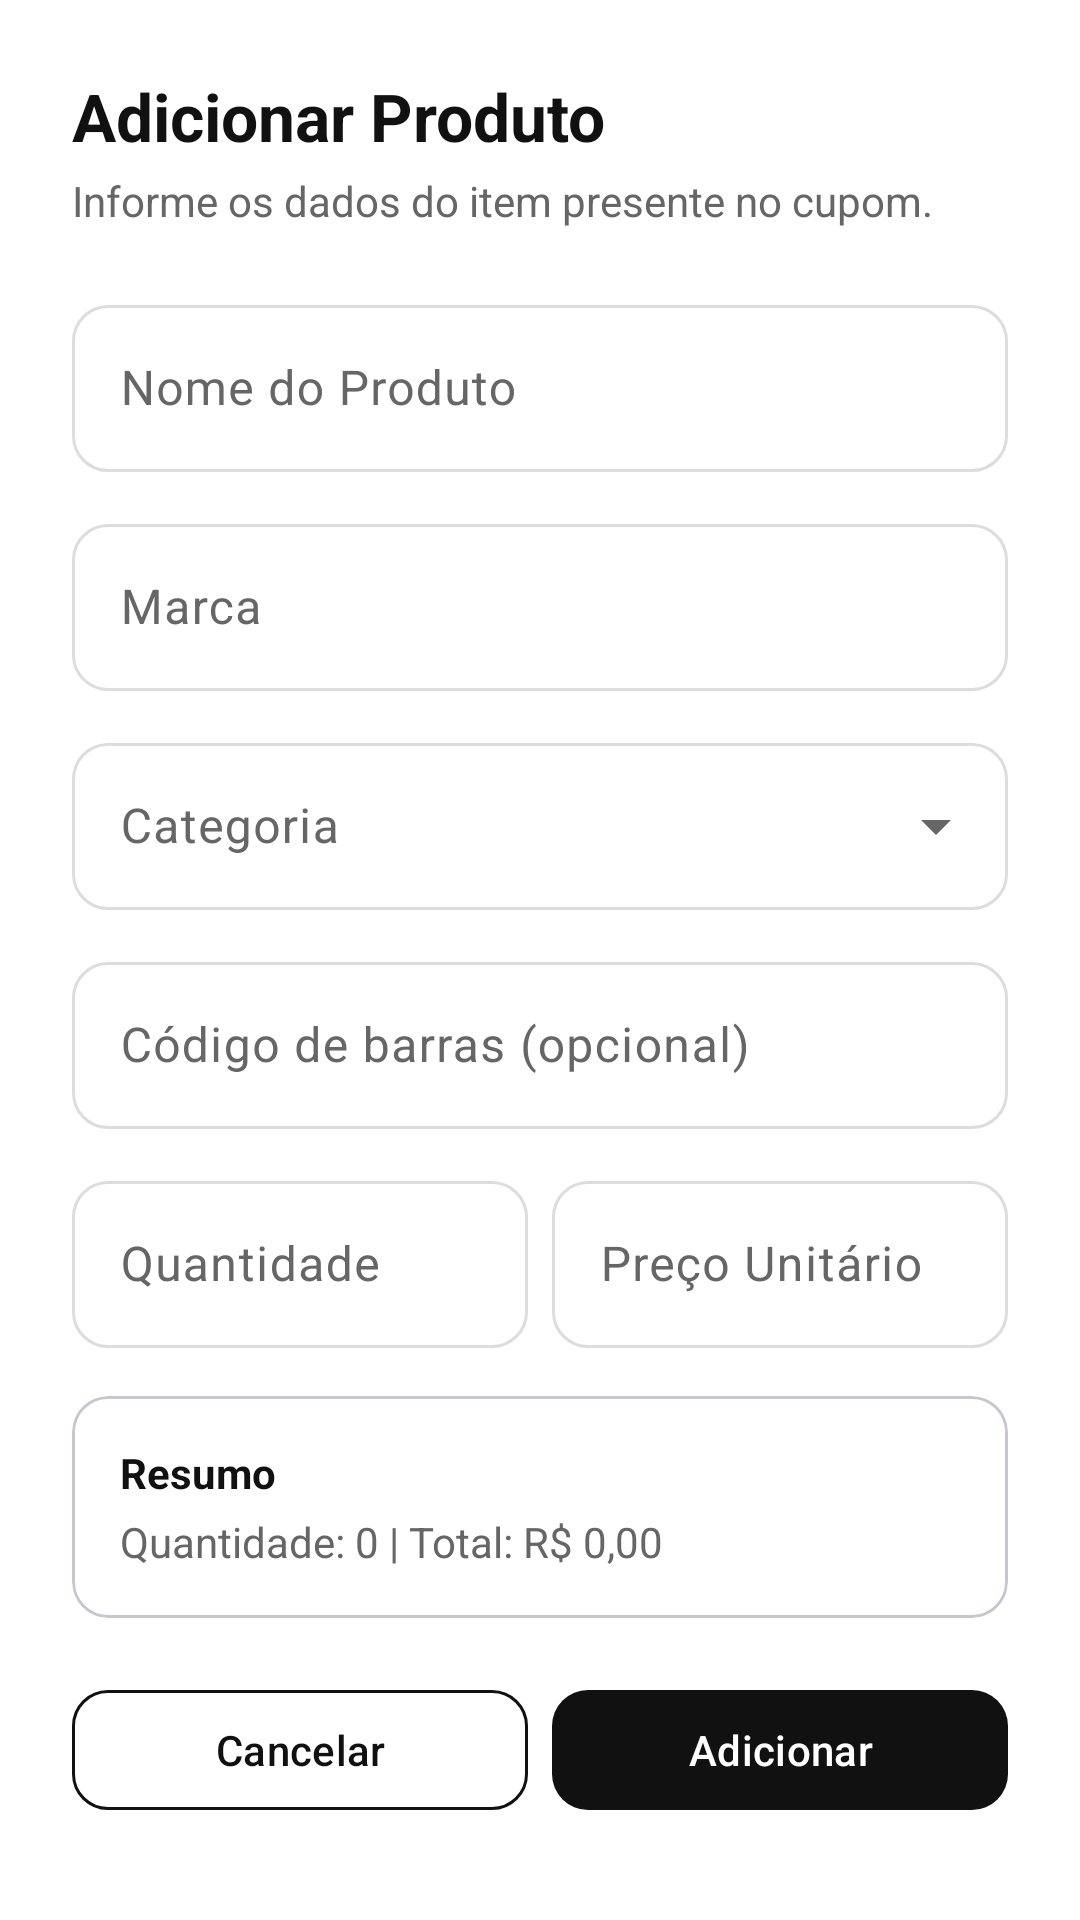

Reconstruct the res/layout file that produces this screen, plus the resources it refers to.
<!-- AndroidManifest.xml: application theme Theme.ListaSmart -->
<!-- res/layout/dialog_add_product.xml -->
<?xml version="1.0" encoding="utf-8"?>
<LinearLayout xmlns:android="http://schemas.android.com/apk/res/android"
    android:layout_width="match_parent"
    android:layout_height="wrap_content"
    xmlns:app="http://schemas.android.com/apk/res-auto"
    android:layout_margin="24dp"
    android:background="?attr/colorSurface"
    android:orientation="vertical">

    <LinearLayout
        android:layout_width="match_parent"
        android:layout_height="wrap_content"
        android:background="?attr/colorSurface"
        android:orientation="vertical"
        android:padding="24dp">

        <TextView
            android:layout_width="wrap_content"
            android:layout_height="wrap_content"
            android:text="Adicionar Produto"
            android:textColor="?attr/colorOnSurface"
            android:textSize="22sp"
            android:textStyle="bold"/>

        <TextView
            android:layout_width="wrap_content"
            android:layout_height="wrap_content"
            android:layout_marginTop="4dp"
            android:text="Informe os dados do item presente no cupom."
            android:textColor="?attr/colorOnSurfaceVariant"
            android:textSize="14sp"/>

        <com.google.android.material.textfield.TextInputLayout
            style="@style/Input.Outlined"
            android:layout_width="match_parent"
            android:layout_height="wrap_content"
            android:layout_marginTop="20dp"
            android:hint="Nome do Produto">

            <com.google.android.material.textfield.TextInputEditText
                android:id="@+id/editNomeProduto"
                android:layout_width="match_parent"
                android:layout_height="wrap_content"/>

        </com.google.android.material.textfield.TextInputLayout>

        <com.google.android.material.textfield.TextInputLayout
            style="@style/Input.Outlined"
            android:layout_width="match_parent"
            android:layout_height="wrap_content"
            android:layout_marginTop="12dp"
            android:hint="Marca">

            <com.google.android.material.textfield.TextInputEditText
                android:id="@+id/editMarca"
                android:layout_width="match_parent"
                android:layout_height="wrap_content"/>

        </com.google.android.material.textfield.TextInputLayout>

        <com.google.android.material.textfield.TextInputLayout
            style="@style/Input.Dropdown"
            android:layout_width="match_parent"
            android:layout_height="wrap_content"
            android:layout_marginTop="12dp"
            android:hint="Categoria">

            <AutoCompleteTextView
                android:id="@+id/dropdown_category"
                android:layout_width="match_parent"
                android:layout_height="wrap_content"
                android:inputType="none"/>

        </com.google.android.material.textfield.TextInputLayout>


        <com.google.android.material.textfield.TextInputLayout
            style="@style/Input.Outlined"
            android:layout_width="match_parent"
            android:layout_height="wrap_content"
            android:layout_marginTop="12dp"
            android:hint="Código de barras (opcional)">

            <com.google.android.material.textfield.TextInputEditText
                android:id="@+id/editCodigoBarras"
                android:layout_width="match_parent"
                android:layout_height="wrap_content"
                android:inputType="number"/>

        </com.google.android.material.textfield.TextInputLayout>

        

        <LinearLayout
            android:layout_width="match_parent"
            android:layout_height="wrap_content"
            android:layout_marginTop="12dp"
            android:orientation="horizontal">

            <com.google.android.material.textfield.TextInputLayout
                style="@style/Input.Outlined"
                android:layout_width="0dp"
                android:layout_height="wrap_content"
                android:layout_weight="1"
                android:layout_marginEnd="8dp"
                android:hint="Quantidade">

                <com.google.android.material.textfield.TextInputEditText
                    android:id="@+id/editQuantidade"
                    android:layout_width="match_parent"
                    android:layout_height="wrap_content"
                    android:inputType="number"/>

            </com.google.android.material.textfield.TextInputLayout>

            <com.google.android.material.textfield.TextInputLayout
                style="@style/Input.Outlined"
                android:layout_width="0dp"
                android:layout_height="wrap_content"
                android:layout_weight="1"
                android:hint="Preço Unitário">

                <com.google.android.material.textfield.TextInputEditText
                    android:id="@+id/editPrecoUnitario"
                    android:layout_width="match_parent"
                    android:layout_height="wrap_content"
                    android:inputType="numberDecimal"/>

            </com.google.android.material.textfield.TextInputLayout>

        </LinearLayout>

        <com.google.android.material.card.MaterialCardView
            android:layout_width="match_parent"
            android:layout_height="wrap_content"
            android:layout_marginTop="16dp"
            app:cardBackgroundColor="?attr/colorSurface"
            app:cardCornerRadius="12dp"
            app:cardElevation="0dp">

            <LinearLayout
                android:layout_width="match_parent"
                android:layout_height="wrap_content"
                android:orientation="vertical"
                android:padding="16dp">

                <TextView
                    android:layout_width="wrap_content"
                    android:layout_height="wrap_content"
                    android:text="Resumo"
                    android:textStyle="bold"
                    android:textColor="?attr/colorOnSurface"/>

                <TextView
                    android:id="@+id/txtResumo"
                    android:layout_width="wrap_content"
                    android:layout_height="wrap_content"
                    android:layout_marginTop="4dp"
                    android:text="Quantidade: 0 | Total: R$ 0,00"
                    android:textColor="?attr/colorOnSurfaceVariant"/>

            </LinearLayout>

        </com.google.android.material.card.MaterialCardView>

        <LinearLayout
            android:layout_width="match_parent"
            android:layout_height="wrap_content"
            android:layout_marginTop="20dp"
            android:orientation="horizontal">

            <com.google.android.material.button.MaterialButton
                android:id="@+id/btnCancelar"
                style="@style/Btn.Secondary"
                android:layout_width="0dp"
                android:layout_height="48dp"
                android:layout_weight="1"
                android:layout_marginEnd="8dp"
                android:text="Cancelar"/>

            <com.google.android.material.button.MaterialButton
                android:id="@+id/btnAdicionar"
                style="@style/Btn.Primary"
                android:layout_width="0dp"
                android:layout_height="48dp"
                android:layout_weight="1"
                android:text="Adicionar"/>

        </LinearLayout>

    </LinearLayout>

</LinearLayout>
<!-- resources referenced by this layout -->
<resources>
  <style name="Btn.Primary" parent="Widget.Material3.Button">
          <item name="cornerRadius">12dp</item>
          <item name="backgroundTint">?attr/colorPrimary</item>
          <item name="android:textColor">?attr/colorOnPrimary</item>
      </style>
  <style name="Btn.Secondary" parent="Widget.Material3.Button.OutlinedButton">
          <item name="backgroundTint">?attr/colorOnPrimary</item>
          <item name="cornerRadius">12dp</item>
          <item name="strokeColor">?attr/colorPrimary</item>
          <item name="android:textColor">?attr/colorPrimary</item>
      </style>
  <style name="Input.Dropdown" parent="Widget.Material3.TextInputLayout.OutlinedBox.ExposedDropdownMenu">
  
          <item name="boxCornerRadiusTopStart">12dp</item>
          <item name="boxCornerRadiusTopEnd">12dp</item>
          <item name="boxCornerRadiusBottomStart">12dp</item>
          <item name="boxCornerRadiusBottomEnd">12dp</item>
  
          <item name="hintTextColor">?attr/colorTertiary</item>
          <item name="boxStrokeColor">@color/input_border_selector</item>
  
      </style>
  <style name="Input.Outlined" parent="Widget.Material3.TextInputLayout.OutlinedBox">
          <item name="boxCornerRadiusTopStart">12dp</item>
          <item name="boxCornerRadiusTopEnd">12dp</item>
          <item name="boxCornerRadiusBottomStart">12dp</item>
          <item name="boxCornerRadiusBottomEnd">12dp</item>
          <item name="hintTextColor">?attr/colorTertiary</item>
          <item name="boxStrokeColor">@color/input_border_selector</item>
      </style>
  <style name="Theme.ListaSmart" parent="Base.Theme.ListaSmart" />
  <style name="Base.Theme.ListaSmart" parent="Theme.Material3.DayNight.NoActionBar">
          <item name="colorPrimary">#111111</item>
          <item name="colorOnPrimary">#FFFFFF</item>
  
          <item name="android:windowBackground">#F2F2F2</item> <item name="colorSurface">#FFFFFF</item> <item name="colorOnSurface">#111111</item> <item name="colorSurfaceVariant">#EAEAEA</item>
          <item name="colorOnSurfaceVariant">#666666</item>
          <item name="colorOutline">#DDDDDD</item>
  
          <item name="colorTertiary">#FF6D00</item>
          <item name="colorOnTertiary">#FFFFFF</item>
  
          <item name="colorControlActivated">#FF6D00</item>
      </style>
</resources>
